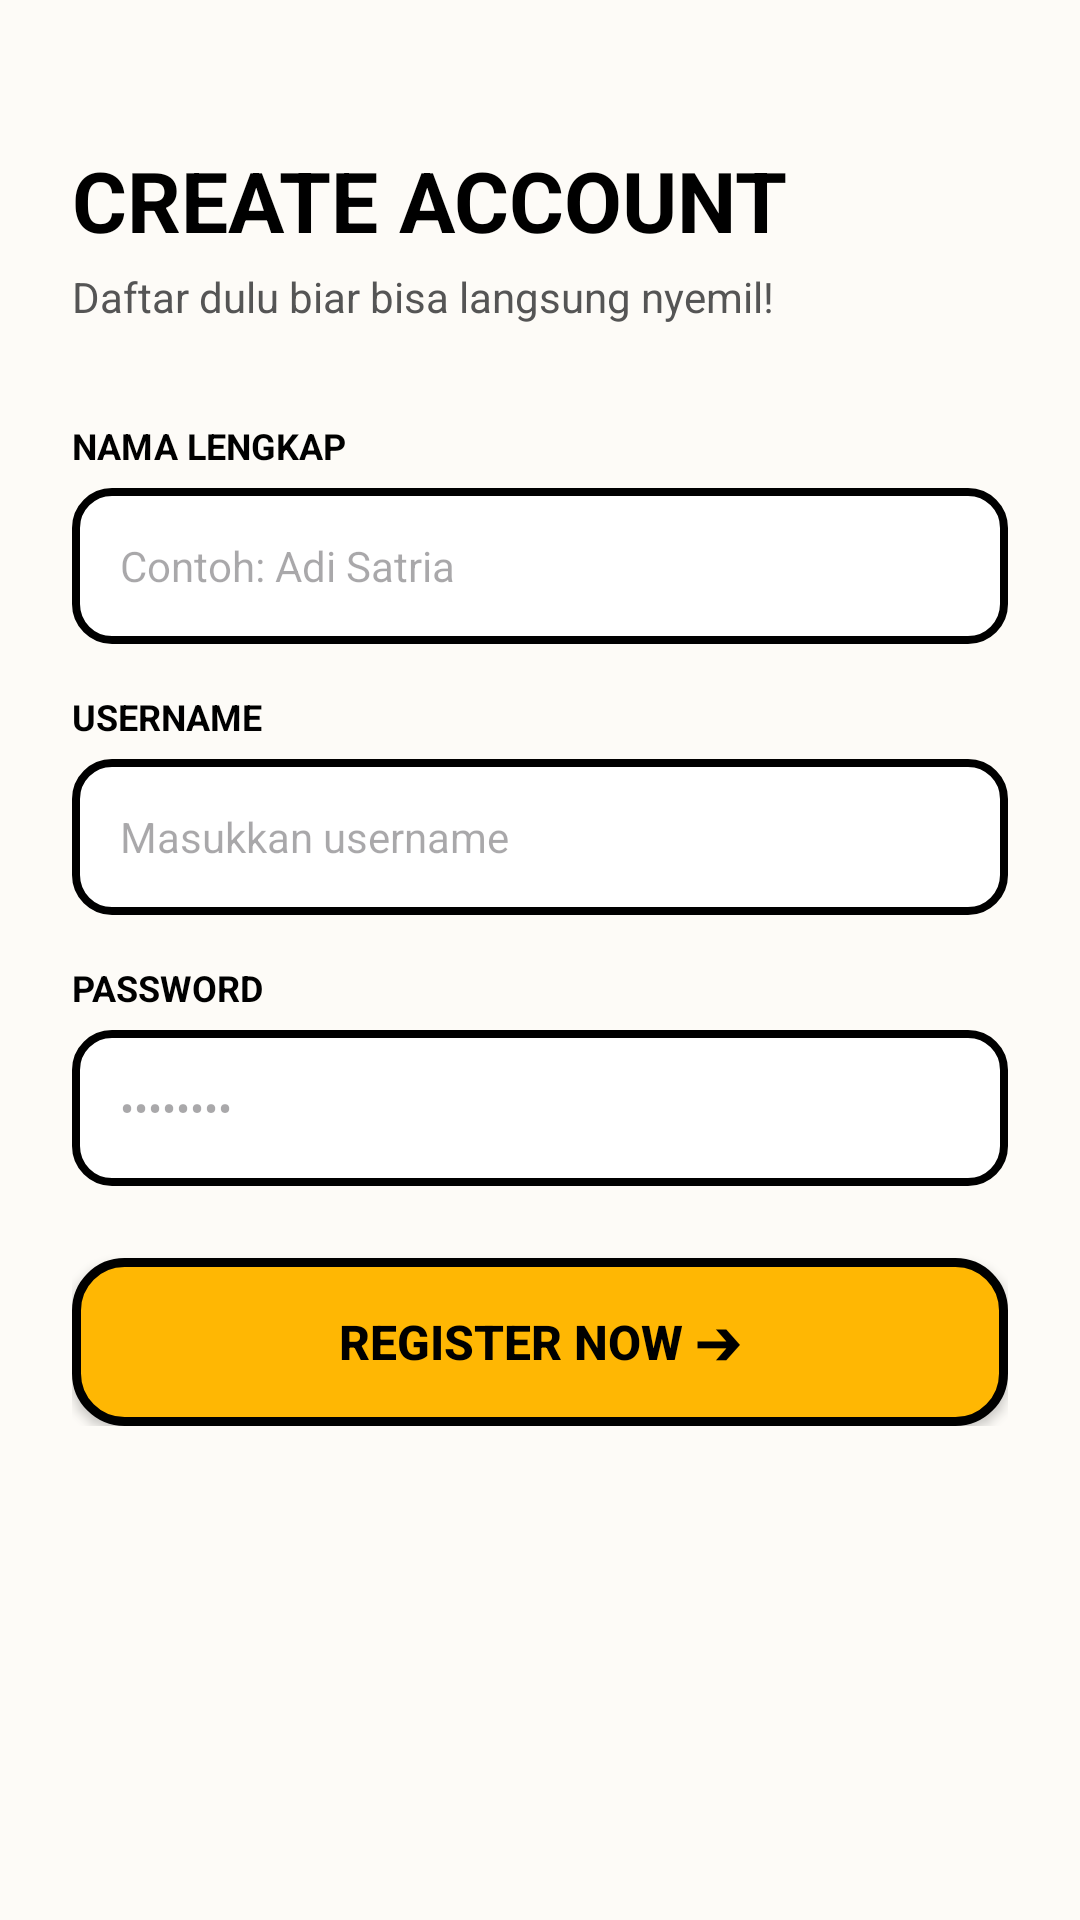

This screen was rendered from an Android layout file. Write that file and the resources it references.
<!-- AndroidManifest.xml: application theme Theme.Kopi_dan_nyemil -->
<!-- res/layout/activity_register.xml -->
<?xml version="1.0" encoding="utf-8"?>
<ScrollView xmlns:android="http://schemas.android.com/apk/res/android"
    android:layout_width="match_parent"
    android:layout_height="match_parent"
    android:background="#FDFBF7"
    android:fillViewport="true">

    <LinearLayout
        android:layout_width="match_parent"
        android:layout_height="wrap_content"
        android:orientation="vertical"
        android:padding="24dp">

        
        <TextView
            android:layout_width="wrap_content"
            android:layout_height="wrap_content"
            android:layout_marginTop="24dp"
            android:text="CREATE ACCOUNT"
            android:textColor="#000000"
            android:textSize="28sp"
            android:textStyle="bold" />

        <TextView
            android:layout_width="wrap_content"
            android:layout_height="wrap_content"
            android:layout_marginTop="4dp"
            android:text="Daftar dulu biar bisa langsung nyemil!"
            android:textColor="#555555"
            android:textSize="14sp" />

        
        <LinearLayout
            android:layout_width="match_parent"
            android:layout_height="wrap_content"
            android:layout_marginTop="32dp"
            android:orientation="vertical">

            
            <TextView
                android:layout_width="wrap_content"
                android:layout_height="wrap_content"
                android:text="NAMA LENGKAP"
                android:textColor="#000000"
                android:textSize="12sp"
                android:textStyle="bold" />

            <EditText
                android:id="@+id/etFullName"
                android:layout_width="match_parent"
                android:layout_height="52dp"
                android:layout_marginTop="6dp"
                android:layout_marginBottom="16dp"
                android:background="@drawable/bg_neo_input"
                android:hint="Contoh: Adi Satria"
                android:inputType="textPersonName"
                android:paddingHorizontal="16dp"
                android:textColor="#000000"
                android:textSize="14sp" />

            
            <TextView
                android:layout_width="wrap_content"
                android:layout_height="wrap_content"
                android:text="USERNAME"
                android:textColor="#000000"
                android:textSize="12sp"
                android:textStyle="bold" />

            <EditText
                android:id="@+id/etUsername"
                android:layout_width="match_parent"
                android:layout_height="52dp"
                android:layout_marginTop="6dp"
                android:layout_marginBottom="16dp"
                android:background="@drawable/bg_neo_input"
                android:hint="Masukkan username"
                android:inputType="text"
                android:paddingHorizontal="16dp"
                android:textColor="#000000"
                android:textSize="14sp" />

            
            <TextView
                android:layout_width="wrap_content"
                android:layout_height="wrap_content"
                android:text="PASSWORD"
                android:textColor="#000000"
                android:textSize="12sp"
                android:textStyle="bold" />

            <EditText
                android:id="@+id/etPassword"
                android:layout_width="match_parent"
                android:layout_height="52dp"
                android:layout_marginTop="6dp"
                android:layout_marginBottom="24dp"
                android:background="@drawable/bg_neo_input"
                android:hint="••••••••"
                android:inputType="textPassword"
                android:paddingHorizontal="16dp"
                android:textColor="#000000"
                android:textSize="14sp" />

            
            <androidx.appcompat.widget.AppCompatButton
                android:id="@+id/btnRegisterSubmit"
                android:layout_width="match_parent"
                android:layout_height="56dp"
                android:background="@drawable/bg_neo_button"
                android:text="REGISTER NOW ➔"
                android:textColor="#000000"
                android:textSize="16sp"
                android:textStyle="bold" />

        </LinearLayout>

    </LinearLayout>
</ScrollView>
<!-- resources referenced by this layout -->
<resources>
  <!-- drawable bg_neo_button (drawable) -->
  <?xml version="1.0" encoding="utf-8"?>
  <shape xmlns:android="http://schemas.android.com/apk/res/android"
      android:shape="rectangle">
      <solid android:color="#FFB703" /> 
      <stroke
          android:width="3dp"
          android:color="#000000" /> 
      <corners android:radius="16dp" />
  </shape>
  <!-- drawable bg_neo_input (drawable) -->
  <?xml version="1.0" encoding="utf-8"?>
  <shape xmlns:android="http://schemas.android.com/apk/res/android"
      android:shape="rectangle">
      <solid android:color="#FFFFFF" />
      <stroke
          android:width="2.5dp"
          android:color="#000000" /> 
      <corners android:radius="12dp" />
  </shape>
  <style name="Theme.Kopi_dan_nyemil" parent="Base.Theme.Kopi_dan_nyemil" />
  <style name="Base.Theme.Kopi_dan_nyemil" parent="Theme.Material3.DayNight.NoActionBar">
          
          
      </style>
</resources>
